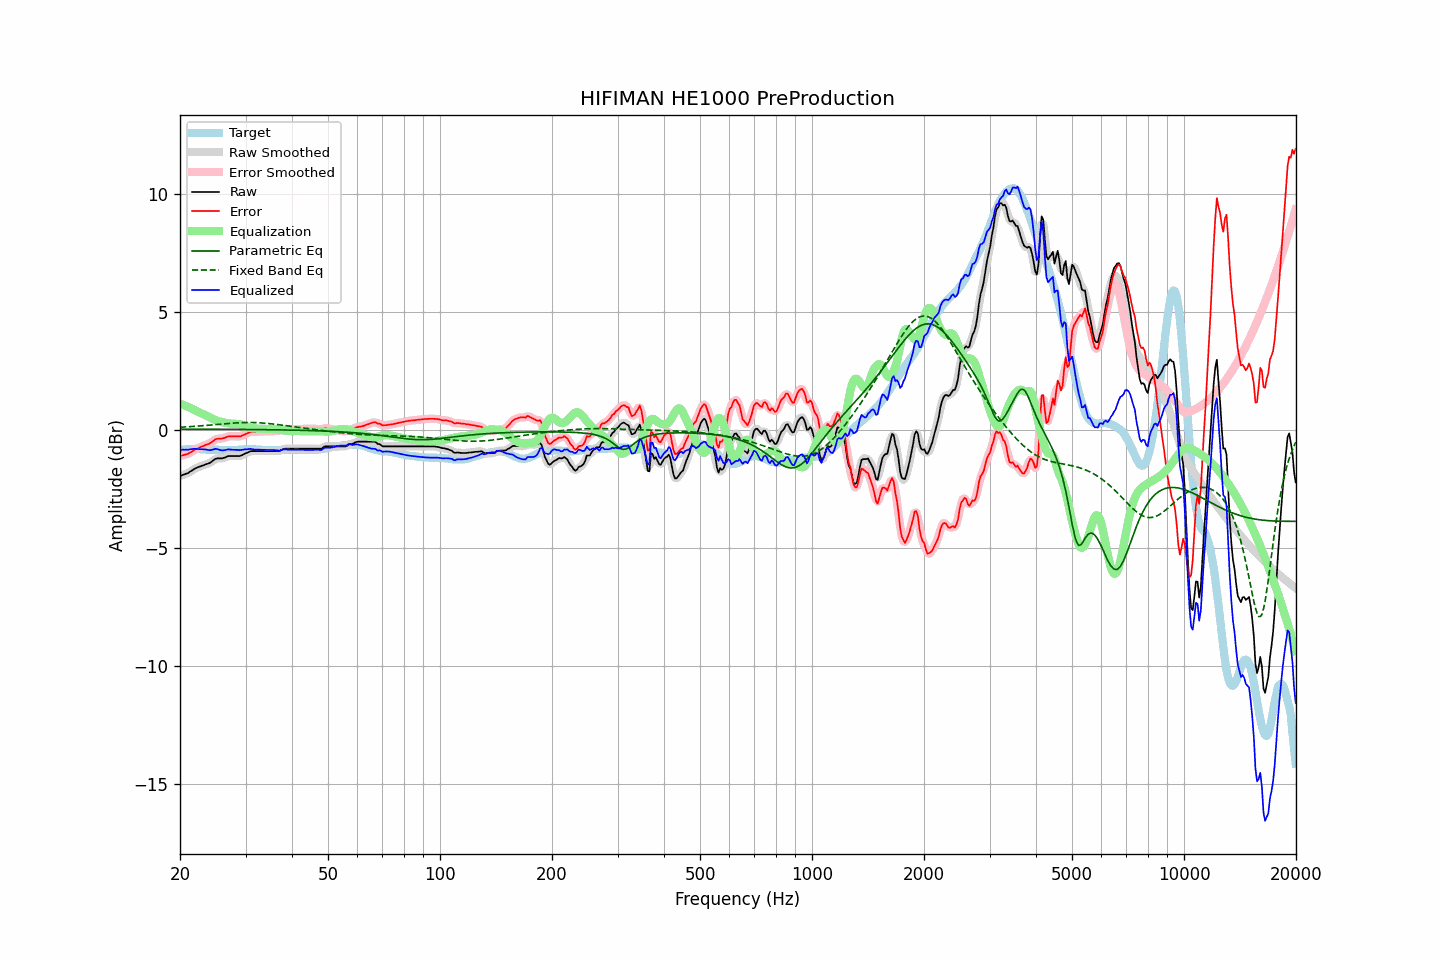

Values plotted in this chart, from the file beside it:
frequency, raw, error, smoothed, error_smoothed, equalization, parametric_eq, fixed_band_eq, equalized_raw, equalized_smoothed, target
20.00, -1.94, -1.09, -1.94, -1.09, 1.11, 0.04, 0.12, -0.83, -0.83, -0.85
20.20, -1.92, -1.08, -1.92, -1.08, 1.09, 0.04, 0.12, -0.83, -0.83, -0.84
20.40, -1.89, -1.06, -1.90, -1.07, 1.06, 0.04, 0.13, -0.83, -0.83, -0.83
20.61, -1.87, -1.04, -1.87, -1.05, 1.04, 0.04, 0.13, -0.83, -0.83, -0.83
20.81, -1.84, -1.02, -1.84, -1.02, 1.01, 0.04, 0.14, -0.83, -0.83, -0.82
21.02, -1.82, -1.00, -1.81, -1.00, 0.98, 0.04, 0.14, -0.84, -0.83, -0.82
21.23, -1.77, -0.96, -1.77, -0.96, 0.95, 0.04, 0.14, -0.82, -0.82, -0.81
21.44, -1.73, -0.92, -1.73, -0.92, 0.92, 0.04, 0.15, -0.81, -0.81, -0.81
21.66, -1.69, -0.88, -1.68, -0.88, 0.89, 0.04, 0.15, -0.80, -0.80, -0.81
21.87, -1.64, -0.83, -1.65, -0.84, 0.85, 0.04, 0.16, -0.79, -0.80, -0.81
22.09, -1.61, -0.81, -1.61, -0.81, 0.81, 0.04, 0.16, -0.80, -0.80, -0.80
22.31, -1.58, -0.78, -1.58, -0.78, 0.78, 0.04, 0.17, -0.80, -0.80, -0.80
22.54, -1.55, -0.74, -1.55, -0.75, 0.75, 0.04, 0.17, -0.80, -0.81, -0.81
22.76, -1.53, -0.71, -1.53, -0.71, 0.72, 0.04, 0.18, -0.81, -0.81, -0.82
22.99, -1.50, -0.68, -1.50, -0.68, 0.69, 0.04, 0.18, -0.81, -0.81, -0.82
23.22, -1.48, -0.66, -1.48, -0.66, 0.66, 0.04, 0.19, -0.82, -0.82, -0.82
23.45, -1.45, -0.62, -1.45, -0.63, 0.63, 0.04, 0.20, -0.82, -0.82, -0.83
23.69, -1.43, -0.60, -1.43, -0.61, 0.60, 0.04, 0.20, -0.83, -0.84, -0.83
23.92, -1.41, -0.58, -1.40, -0.58, 0.56, 0.04, 0.21, -0.85, -0.84, -0.83
24.16, -1.37, -0.54, -1.37, -0.54, 0.52, 0.03, 0.21, -0.85, -0.85, -0.83
24.40, -1.32, -0.49, -1.32, -0.49, 0.49, 0.03, 0.22, -0.83, -0.83, -0.83
24.65, -1.27, -0.44, -1.27, -0.44, 0.45, 0.03, 0.23, -0.82, -0.81, -0.83
24.89, -1.22, -0.39, -1.23, -0.40, 0.43, 0.03, 0.23, -0.79, -0.80, -0.83
25.14, -1.20, -0.37, -1.20, -0.37, 0.40, 0.03, 0.24, -0.80, -0.81, -0.83
25.39, -1.20, -0.36, -1.20, -0.36, 0.37, 0.03, 0.24, -0.82, -0.82, -0.84
25.65, -1.20, -0.36, -1.20, -0.36, 0.35, 0.03, 0.25, -0.85, -0.84, -0.84
25.91, -1.20, -0.36, -1.19, -0.36, 0.34, 0.03, 0.26, -0.86, -0.86, -0.84
26.16, -1.18, -0.34, -1.18, -0.34, 0.32, 0.03, 0.26, -0.86, -0.86, -0.84
26.43, -1.16, -0.32, -1.16, -0.32, 0.31, 0.03, 0.27, -0.85, -0.85, -0.84
26.69, -1.13, -0.29, -1.13, -0.29, 0.30, 0.03, 0.27, -0.83, -0.83, -0.84
26.96, -1.10, -0.26, -1.11, -0.27, 0.29, 0.03, 0.28, -0.81, -0.82, -0.84
27.23, -1.10, -0.26, -1.10, -0.26, 0.28, 0.03, 0.29, -0.82, -0.82, -0.84
27.50, -1.10, -0.26, -1.10, -0.26, 0.27, 0.03, 0.29, -0.83, -0.83, -0.84
27.77, -1.10, -0.26, -1.10, -0.26, 0.27, 0.03, 0.30, -0.83, -0.83, -0.84
28.05, -1.10, -0.26, -1.10, -0.26, 0.26, 0.03, 0.30, -0.84, -0.84, -0.84
28.33, -1.10, -0.26, -1.10, -0.27, 0.26, 0.03, 0.30, -0.84, -0.84, -0.84
28.62, -1.10, -0.26, -1.10, -0.27, 0.26, 0.03, 0.31, -0.84, -0.84, -0.84
28.90, -1.10, -0.27, -1.10, -0.26, 0.25, 0.03, 0.31, -0.85, -0.84, -0.83
29.19, -1.08, -0.25, -1.08, -0.25, 0.24, 0.03, 0.31, -0.84, -0.84, -0.83
29.48, -1.05, -0.22, -1.05, -0.23, 0.22, 0.03, 0.32, -0.83, -0.83, -0.83
29.78, -1.01, -0.19, -1.01, -0.19, 0.19, 0.03, 0.32, -0.82, -0.82, -0.82
30.08, -0.98, -0.16, -0.98, -0.16, 0.16, 0.02, 0.32, -0.82, -0.82, -0.82
30.38, -0.95, -0.13, -0.95, -0.13, 0.14, 0.02, 0.32, -0.81, -0.81, -0.82
30.68, -0.92, -0.10, -0.92, -0.10, 0.12, 0.02, 0.32, -0.80, -0.80, -0.82
30.99, -0.89, -0.07, -0.90, -0.08, 0.10, 0.02, 0.32, -0.79, -0.80, -0.82
31.30, -0.89, -0.07, -0.89, -0.07, 0.08, 0.02, 0.32, -0.81, -0.81, -0.82
31.61, -0.89, -0.07, -0.89, -0.07, 0.07, 0.02, 0.32, -0.82, -0.82, -0.82
31.93, -0.89, -0.07, -0.89, -0.07, 0.06, 0.02, 0.32, -0.83, -0.83, -0.82
32.24, -0.89, -0.06, -0.89, -0.07, 0.06, 0.02, 0.31, -0.83, -0.83, -0.83
32.57, -0.89, -0.06, -0.89, -0.06, 0.06, 0.02, 0.31, -0.83, -0.83, -0.83
32.89, -0.89, -0.06, -0.89, -0.06, 0.06, 0.02, 0.31, -0.83, -0.83, -0.83
33.22, -0.89, -0.05, -0.89, -0.06, 0.05, 0.02, 0.30, -0.84, -0.84, -0.84
33.55, -0.89, -0.05, -0.89, -0.05, 0.05, 0.02, 0.30, -0.84, -0.84, -0.84
33.89, -0.89, -0.04, -0.89, -0.05, 0.05, 0.02, 0.29, -0.84, -0.84, -0.85
34.23, -0.89, -0.04, -0.89, -0.04, 0.05, 0.02, 0.28, -0.84, -0.84, -0.85
34.57, -0.89, -0.04, -0.89, -0.04, 0.05, 0.01, 0.28, -0.84, -0.84, -0.85
34.92, -0.89, -0.04, -0.89, -0.04, 0.05, 0.01, 0.27, -0.84, -0.84, -0.85
35.27, -0.89, -0.04, -0.89, -0.04, 0.05, 0.01, 0.26, -0.84, -0.84, -0.85
35.62, -0.89, -0.04, -0.89, -0.04, 0.05, 0.01, 0.26, -0.84, -0.84, -0.85
35.97, -0.89, -0.04, -0.89, -0.04, 0.04, 0.01, 0.25, -0.85, -0.85, -0.85
... 635 more rows
